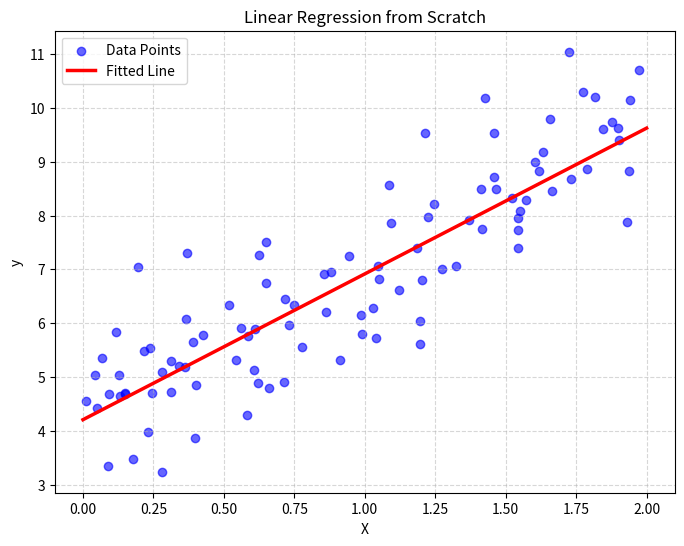

Write Python code to recreate this figure.
import numpy as np
import matplotlib.pyplot as plt
class LinearRegression:
    def __init__(self, learning_rate = 0.01, n_iter = 1000) :
        self.learning_rate = learning_rate
        self.n_iter = n_iter
        self.weights = None
        self.bias = None

    def fit(self, X, y) :
        n_samples, n_features = X.shape
        y = y.ravel() 
        self.weights = np.zeros(n_features)
        self.bias = 0

        for _ in range(self.n_iter) :
            y_pred = np.dot(X, self.weights) + self.bias

            dw = (2 / n_samples) * np.dot(X.T, (y_pred - y))
            db = (2 / n_samples) * np.sum(y_pred - y)

            self.weights = self.weights - self.learning_rate * dw
            self.bias = self.bias - self.learning_rate * db

    def predict(self, X) : 
        return np.dot(X, self.weights) + self.bias


def mse(y_true, y_pred) :
    n = len(y_true)
    return (1/n) * np.sum((y_pred - y_true)**2)


np.random.seed(42)
X = 2 * np.random.rand(100, 1)
y = 4 + 3 * X.squeeze() + np.random.randn(100)

train_size = int(0.8 * len(X))
X_train, X_test = X[:train_size], X[train_size:]
y_train, y_test = y[:train_size], y[train_size:]

model = LinearRegression(learning_rate=0.01, n_iter=1000)
model.fit(X_train, y_train)

predictions = model.predict(X_test)

error = mse(y_test, predictions)

print("--- Model Results ---")
print(f"MSE Error on Test Data: {error}")
print(f"Learned Weight: {model.weights}")
print(f"Learned Bias: {model.bias}")

# 6. Plot the results
plt.figure(figsize=(8, 6))
plt.scatter(X, y, color="blue", alpha=0.6, label="Data Points")

# Generate points for the regression line
X_line = np.linspace(0, 2, 100).reshape(-1, 1)
y_line = model.predict(X_line)

plt.plot(X_line, y_line, color="red", linewidth=2.5, label="Fitted Line")
plt.xlabel("X")
plt.ylabel("y")
plt.title("Linear Regression from Scratch")
plt.legend()
plt.grid(True, linestyle="--", alpha=0.5)
plt.show()
